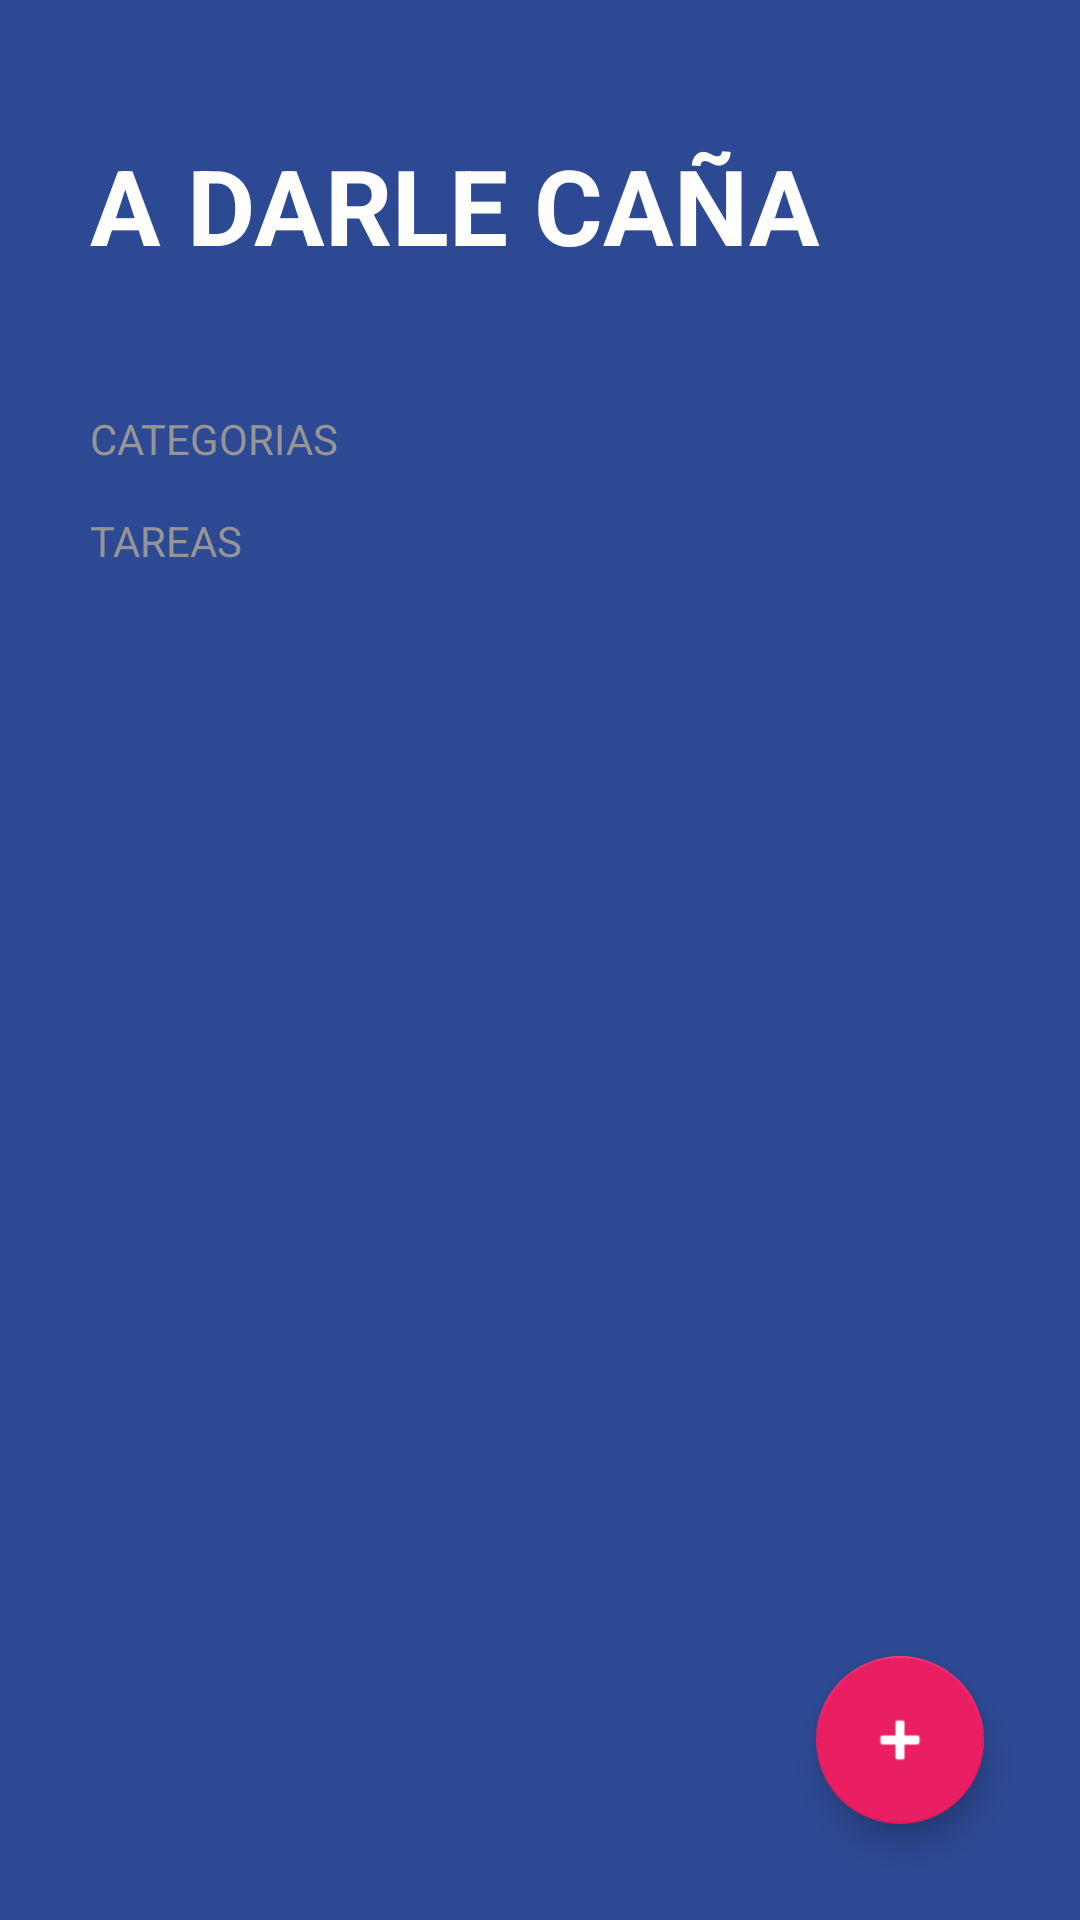

Android layout source for this screen:
<!-- AndroidManifest.xml: activity theme Theme.ToDoApp -->
<!-- res/layout/activity_to_do.xml -->
<?xml version="1.0" encoding="utf-8"?>
<FrameLayout xmlns:android="http://schemas.android.com/apk/res/android"
    xmlns:app="http://schemas.android.com/apk/res-auto"
    xmlns:tools="http://schemas.android.com/tools"
    android:layout_width="match_parent"
    android:layout_height="match_parent">


    <LinearLayout
        android:layout_width="match_parent"
        android:layout_height="match_parent"
        android:background="@color/todo_background_todo_app"
        android:orientation="vertical"
        tools:context=".toDoApp.ToDoActivity">

        <TextView
            android:layout_width="wrap_content"
            android:layout_height="wrap_content"
            android:layout_marginHorizontal="30dp"
            android:layout_marginVertical="45dp"
            android:text="@string/todo_title"
            android:textAllCaps="true"
            android:textColor="@color/white"
            android:textSize="35sp"
            android:textStyle="bold" />

        <TextView
            style="@style/todoSubtitle"
            android:layout_width="wrap_content"
            android:layout_height="wrap_content"
            android:text="@string/todo_categories" />

        <androidx.recyclerview.widget.RecyclerView
            android:id="@+id/rvCategories"
            android:layout_width="match_parent"
            android:layout_height="wrap_content" />

        <TextView
            style="@style/todoSubtitle"
            android:layout_width="wrap_content"
            android:layout_height="wrap_content"
            android:layout_marginTop="15dp"
            android:text="@string/tareas" />

        <androidx.recyclerview.widget.RecyclerView
            android:id="@+id/rvTasks"
            android:layout_width="match_parent"
            android:layout_height="wrap_content"
            android:layout_marginHorizontal="30dp"
            android:layout_marginTop="15dp" />
    </LinearLayout>

    <com.google.android.material.floatingactionbutton.FloatingActionButton
        android:id="@+id/fabAddTask"
        android:layout_width="wrap_content"
        android:layout_height="wrap_content"
        android:layout_margin="32dp"
        android:src="@android:drawable/ic_input_add"
        app:backgroundTint="@color/todo_accent"
        app:fabSize="normal"
        app:tint="@color/white"
        android:layout_gravity="end|bottom"/>

</FrameLayout>
<!-- resources referenced by this layout -->
<resources>
  <color name="todo_accent">#E91E63</color>
  <color name="todo_background_todo_app">#FF2D4993</color>
  <color name="white">#FFFFFFFF</color>
  <string name="tareas">Tareas</string>
  <string name="todo_categories">Categorias</string>
  <string name="todo_title">A darle caña</string>
  <style name="todoSubtitle">
          <item name="textAllCaps">true</item>
          <item name="android:textColor">@color/todo_subtitle_text</item>
          <item name="android:layout_marginStart">30dp</item>
          <item name="android:layout_marginEnd">30dp</item>
      </style>
  <style name="Theme.ToDoApp" parent="Theme.MaterialComponents.DayNight.NoActionBar">
          
          <item name="colorPrimary">@color/purple_500</item>
          <item name="colorPrimaryVariant">@color/purple_700</item>
          <item name="colorOnPrimary">@color/white</item>
          
          <item name="colorSecondary">@color/teal_200</item>
          <item name="colorSecondaryVariant">@color/teal_700</item>
          <item name="colorOnSecondary">@color/black</item>
          
          <item name="android:statusBarColor">@color/todo_background_todo_app</item>
          
      </style>
  <color name="todo_subtitle_text">#959595</color>
  <color name="purple_500">#FF6200EE</color>
  <color name="purple_700">#FF3700B3</color>
  <color name="teal_200">#FF03DAC5</color>
  <color name="teal_700">#FF018786</color>
  <color name="black">#FF000000</color>
</resources>
